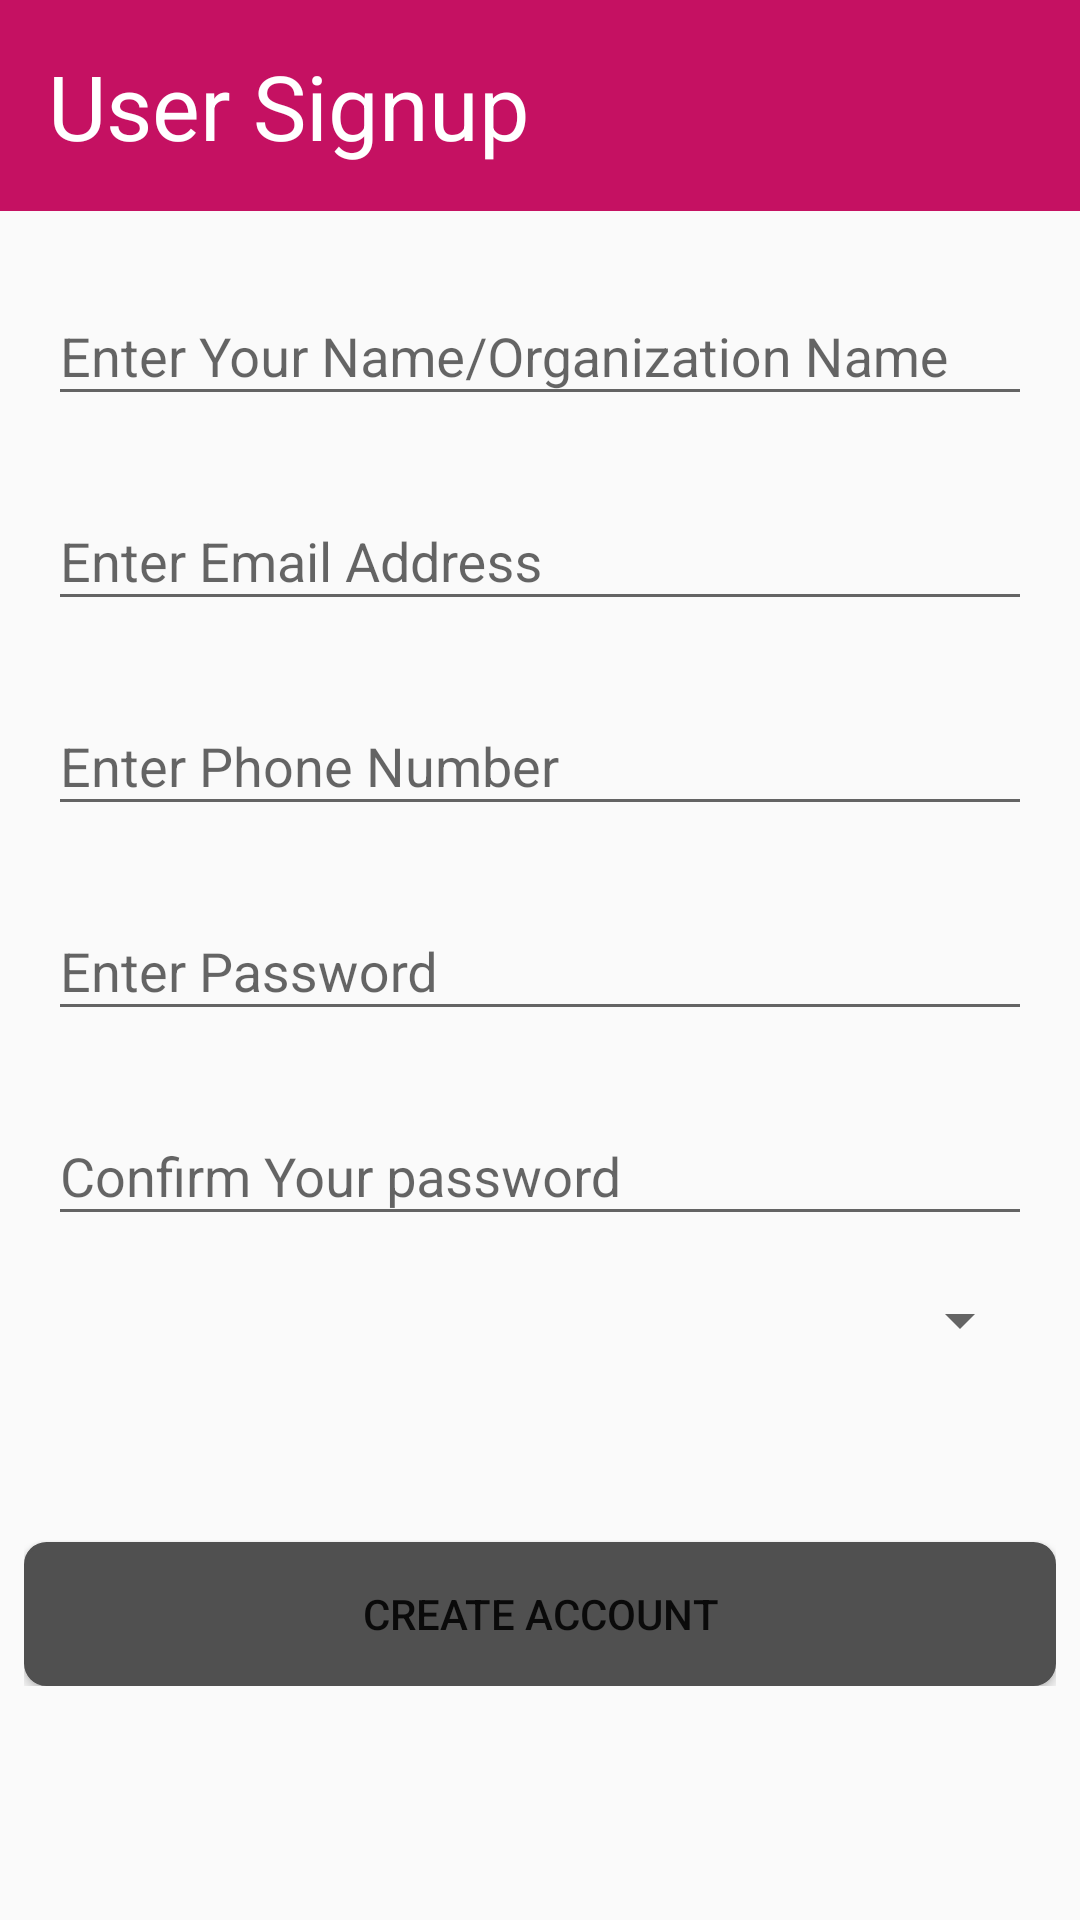

Write the Android layout XML for this screen, with the resource values it uses.
<!-- AndroidManifest.xml: application theme AppTheme -->
<!-- res/layout/activity_sign_up.xml -->
<?xml version="1.0" encoding="utf-8"?>
<android.support.constraint.ConstraintLayout xmlns:android="http://schemas.android.com/apk/res/android"
    xmlns:app="http://schemas.android.com/apk/res-auto"
    xmlns:tools="http://schemas.android.com/tools"
    android:layout_width="match_parent"
    android:layout_height="match_parent"
    tools:context="com.dannextech.apps.kuzatalent.SignUp">

    <LinearLayout
        android:layout_width="match_parent"
        android:layout_height="match_parent"
        android:orientation="vertical">
        <android.support.v7.widget.Toolbar
            android:id="@+id/toolbar2"
            android:layout_width="match_parent"
            android:layout_height="wrap_content"
            android:background="@color/colorPrimary"
            android:minHeight="?android:attr/actionBarSize"
            android:padding="15dp"
            android:theme="@style/Theme.AppCompat.Light.DarkActionBar">

            <TextView
                android:id="@+id/textView"
                android:layout_width="match_parent"
                android:layout_height="wrap_content"
                android:text="User Signup"
                android:textAppearance="@android:style/TextAppearance.Large"
                android:textColor="#fff"
                android:textSize="30dp"/>

        </android.support.v7.widget.Toolbar>
        <ScrollView
            android:layout_width="match_parent"
            android:layout_height="match_parent">
            <LinearLayout
                android:layout_width="match_parent"
                android:layout_height="match_parent"
                android:orientation="vertical"
                android:layout_margin="8dp">
                <android.support.design.widget.TextInputLayout
                    android:layout_width="match_parent"
                    android:layout_height="wrap_content"
                    android:layout_margin="8dp">

                    <EditText
                        android:layout_width="match_parent"
                        android:layout_height="wrap_content"
                        android:id="@+id/etNames"
                        android:hint="Enter Your Name/Organization Name" />
                </android.support.design.widget.TextInputLayout>
                <android.support.design.widget.TextInputLayout
                    android:layout_width="match_parent"
                    android:layout_height="wrap_content"
                    android:layout_margin="8dp">

                    <EditText
                        android:layout_width="match_parent"
                        android:layout_height="wrap_content"
                        android:id="@+id/etEmailAddress"
                        android:inputType="textEmailAddress"
                        android:hint="Enter Email Address" />
                </android.support.design.widget.TextInputLayout>
                <android.support.design.widget.TextInputLayout
                    android:layout_width="match_parent"
                    android:layout_height="wrap_content"
                    android:layout_margin="8dp">

                    <EditText
                        android:layout_width="match_parent"
                        android:layout_height="wrap_content"
                        android:id="@+id/etPhoneNumber"
                        android:inputType="phone"
                        android:hint="Enter Phone Number" />
                </android.support.design.widget.TextInputLayout>
                <android.support.design.widget.TextInputLayout
                    android:layout_width="match_parent"
                    android:layout_height="wrap_content"
                    android:layout_margin="8dp">

                    <EditText
                        android:layout_width="match_parent"
                        android:layout_height="wrap_content"
                        android:id="@+id/etPassword"
                        android:inputType="textPassword"
                        android:hint="Enter Password" />
                </android.support.design.widget.TextInputLayout>
                <android.support.design.widget.TextInputLayout
                    android:layout_width="match_parent"
                    android:layout_height="wrap_content"
                    android:layout_margin="8dp">

                    <EditText
                        android:layout_width="match_parent"
                        android:layout_height="wrap_content"
                        android:id="@+id/etPasswordConfirm"
                        android:inputType="textPassword"
                        android:hint="Confirm Your password" />
                </android.support.design.widget.TextInputLayout>

                <Spinner
                    android:layout_width="match_parent"
                    android:layout_height="wrap_content"
                    android:id="@+id/spCategory"
                    android:layout_margin="8dp"/>
                <android.support.design.widget.TextInputLayout
                    android:layout_width="match_parent"
                    android:layout_height="wrap_content"
                    android:layout_margin="8dp">

                    <EditText
                        android:layout_width="match_parent"
                        android:layout_height="wrap_content"
                        android:id="@+id/etWebsite"
                        android:inputType="textUri"
                        android:visibility="gone"
                        android:hint="Enter Website URL" />
                </android.support.design.widget.TextInputLayout>
                <android.support.design.widget.TextInputLayout
                    android:layout_width="match_parent"
                    android:layout_height="wrap_content"
                    android:layout_margin="8dp">

                    <EditText
                        android:layout_width="match_parent"
                        android:layout_height="wrap_content"
                        android:id="@+id/etLocation"
                        android:inputType="text"
                        android:visibility="gone"
                        android:hint="Enter Location" />
                </android.support.design.widget.TextInputLayout>
                <Button
                    android:layout_width="match_parent"
                    android:layout_height="wrap_content"
                    android:id="@+id/btnSignUp"
                    android:text="Create Account"
                    android:background="@drawable/submit_btn"/>
            </LinearLayout>
        </ScrollView>
    </LinearLayout>

</android.support.constraint.ConstraintLayout>
<!-- resources referenced by this layout -->
<resources>
  <color name="colorPrimary">#C51162</color>
  <!-- drawable submit_btn (drawable) -->
  <?xml version="1.0" encoding="utf-8"?>
  
  <shape
      xmlns:android="http://schemas.android.com/apk/res/android">
      <stroke
          android:width="1dp"
          android:color="#505050"/>
      <corners
          android:radius="7dp" />
  
      <padding
          android:left="1dp"
          android:right="1dp"
          android:top="1dp"
          android:bottom="1dp"/>
  
      <solid android:color="#505050"/>
  
  </shape>
  <style name="AppTheme" parent="Theme.AppCompat.Light.DarkActionBar">
          
          <item name="colorPrimary">@color/colorPrimary</item>
          <item name="colorPrimaryDark">@color/colorPrimaryDark</item>
          <item name="colorAccent">@color/colorAccent</item>
      </style>
  <color name="colorPrimaryDark">#AD1457</color>
  <color name="colorAccent">#2196F3</color>
</resources>
